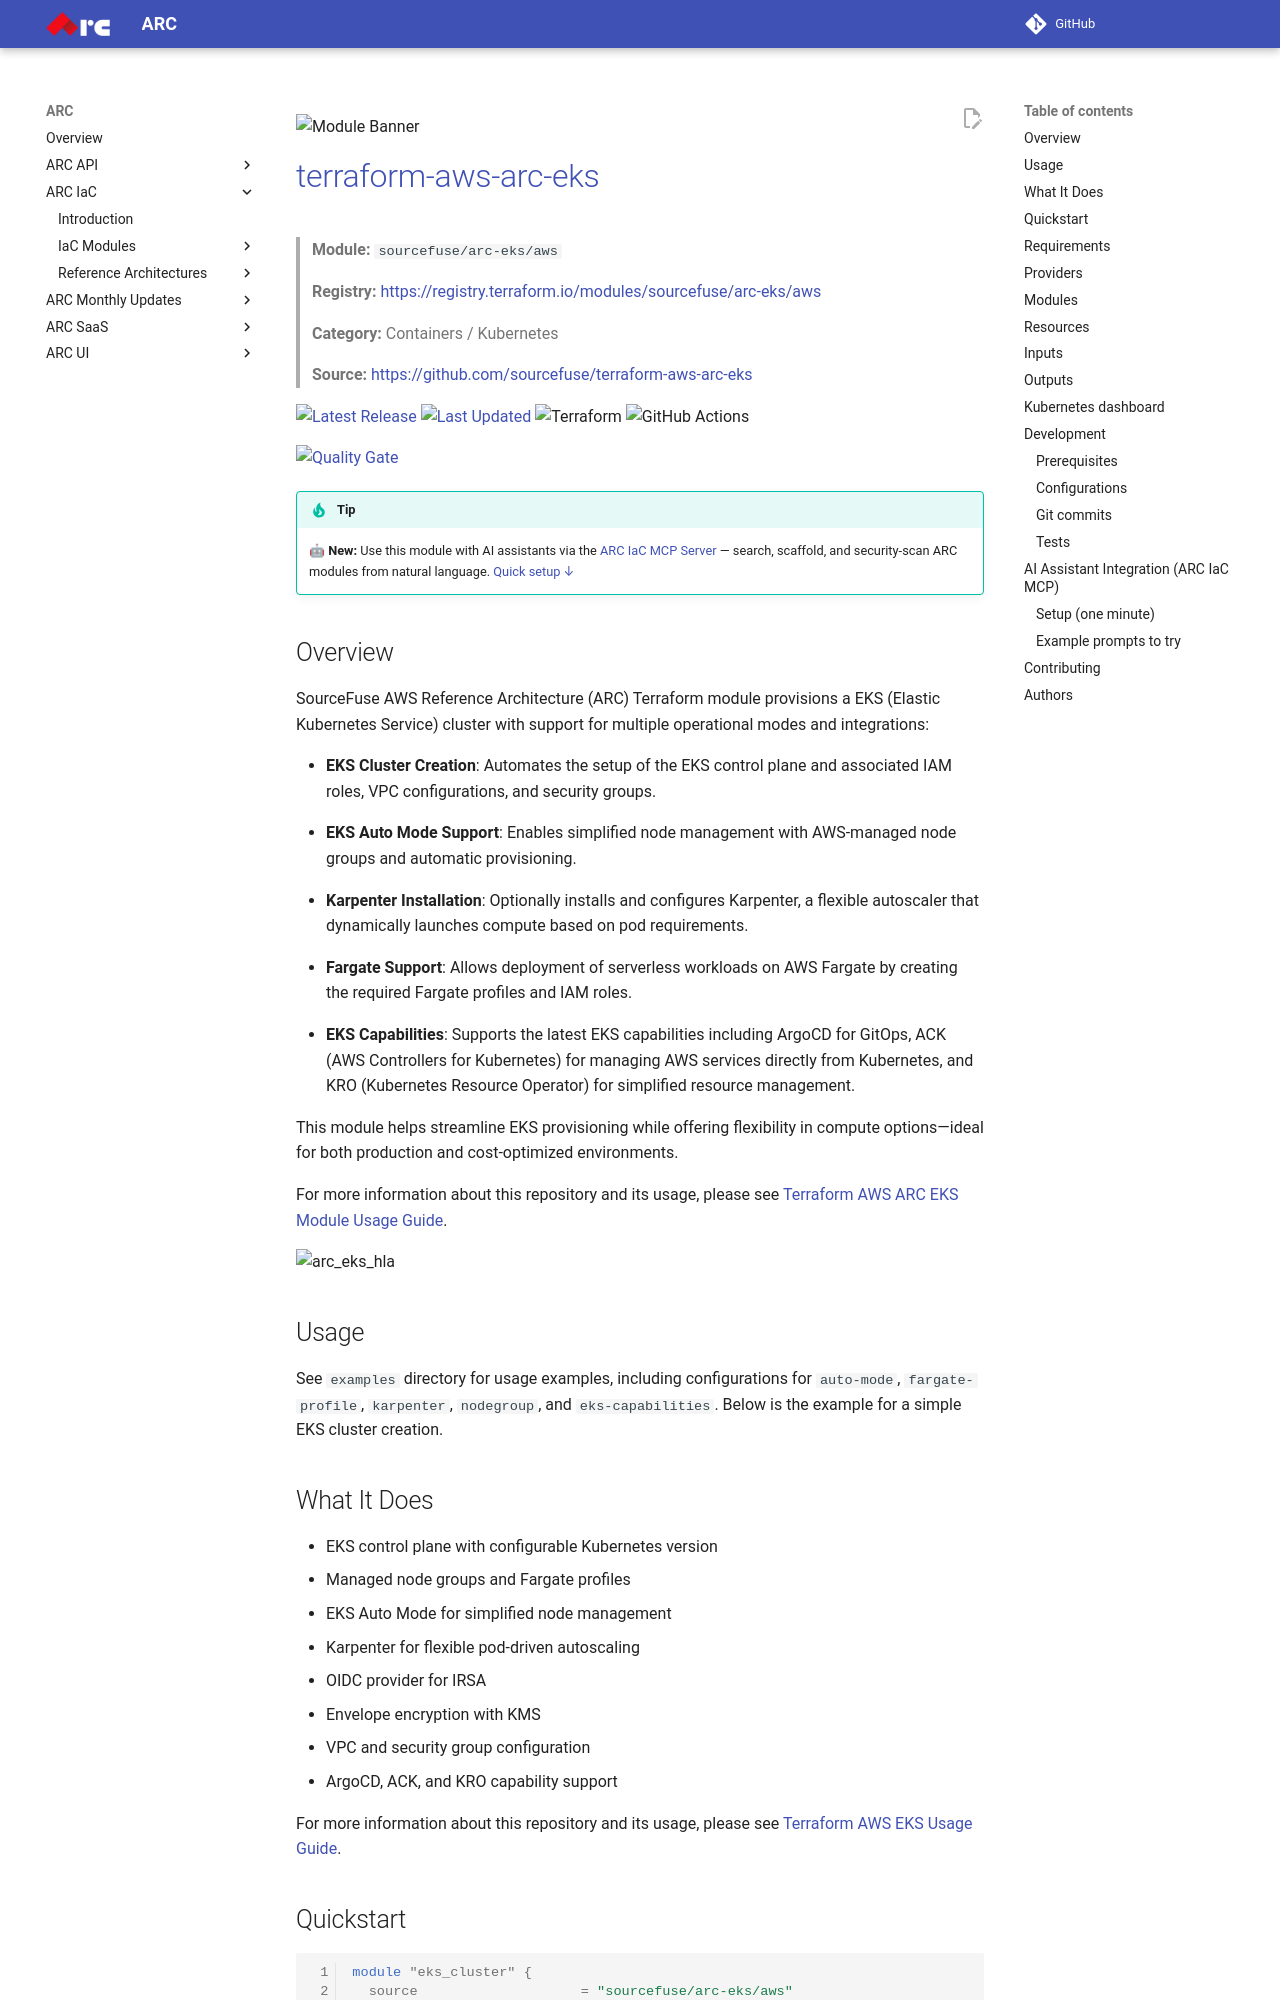

repository: sourcefuse/arc-docs · page: arc-iac-docs/modules/terraform-aws-ref-arch-eks/index.html · generator: mkdocs

![Module Banner](./static/banner.png)

# [terraform-aws-arc-eks](https://github.com/sourcefuse/terraform-aws-arc-eks)

> **Module:** `sourcefuse/arc-eks/aws`

> **Registry:** [https://registry.terraform.io/modules/sourcefuse/arc-eks/aws](https://registry.terraform.io/modules/sourcefuse/arc-eks/aws)

> **Category:** Containers / Kubernetes


> **Source:** [https://github.com/sourcefuse/terraform-aws-arc-eks](https://github.com/sourcefuse/terraform-aws-arc-eks)

[![Latest Release](https://img.shields.io/github/release/sourcefuse/terraform-aws-arc-eks.svg?style=for-the-badge)](https://github.com/sourcefuse/terraform-aws-arc-eks/releases/latest)
[![Last Updated](https://img.shields.io/github/last-commit/sourcefuse/terraform-aws-arc-eks.svg?style=for-the-badge)](https://github.com/sourcefuse/terraform-aws-arc-eks/commits)
![Terraform](https://img.shields.io/badge/terraform-%235835CC.svg?style=for-the-badge&logo=terraform&logoColor=white)
![GitHub Actions](https://img.shields.io/badge/github%20actions-%232671E5.svg?style=for-the-badge&logo=githubactions&logoColor=white)

[![Quality Gate](https://sonarcloud.io/api/project_badges/quality_gate?project=sourcefuse_terraform-aws-arc-eks)](https://sonarcloud.io/summary/new_code?id=sourcefuse_terraform-aws-arc-eks)

> [!TIP]
> 🤖 **New:** Use this module with AI assistants via the [ARC IaC MCP Server](https://github.com/sourcefuse/arc-iac-mcp) — search, scaffold, and security-scan ARC modules from natural language. [Quick setup ↓](#ai-assistant-integration-arc-iac-mcp)

## Overview

SourceFuse AWS Reference Architecture (ARC) Terraform module provisions a EKS (Elastic Kubernetes Service) cluster with support for multiple operational modes and integrations:

- **EKS Cluster Creation**: Automates the setup of the EKS control plane and associated IAM roles, VPC configurations, and security groups.

- **EKS Auto Mode Support**: Enables simplified node management with AWS-managed node groups and automatic provisioning.

- **Karpenter Installation**: Optionally installs and configures Karpenter, a flexible autoscaler that dynamically launches compute based on pod requirements.

- **Fargate Support**: Allows deployment of serverless workloads on AWS Fargate by creating the required Fargate profiles and IAM roles.

- **EKS Capabilities**: Supports the latest EKS capabilities including ArgoCD for GitOps, ACK (AWS Controllers for Kubernetes) for managing AWS services directly from Kubernetes, and KRO (Kubernetes Resource Operator) for simplified resource management.

This module helps streamline EKS provisioning while offering flexibility in compute options—ideal for both production and cost-optimized environments.

For more information about this repository and its usage, please see [Terraform AWS ARC EKS Module Usage Guide](docs/module-usage-guide/README.md).

![arc_eks_hla](./static/arc_eks_hla.png)

## Usage
See `examples` directory for usage  examples, including configurations for `auto-mode`, `fargate-profile`, `karpenter`, `nodegroup`, and `eks-capabilities`. Below is the example for a simple EKS cluster creation.

## What It Does

- EKS control plane with configurable Kubernetes version
- Managed node groups and Fargate profiles
- EKS Auto Mode for simplified node management
- Karpenter for flexible pod-driven autoscaling
- OIDC provider for IRSA
- Envelope encryption with KMS
- VPC and security group configuration
- ArgoCD, ACK, and KRO capability support


For more information about this repository and its usage, please see [Terraform AWS EKS Usage Guide](https://github.com/sourcefuse/terraform-aws-arc-eks/blob/main/docs/module-usage-guide/README.md).
